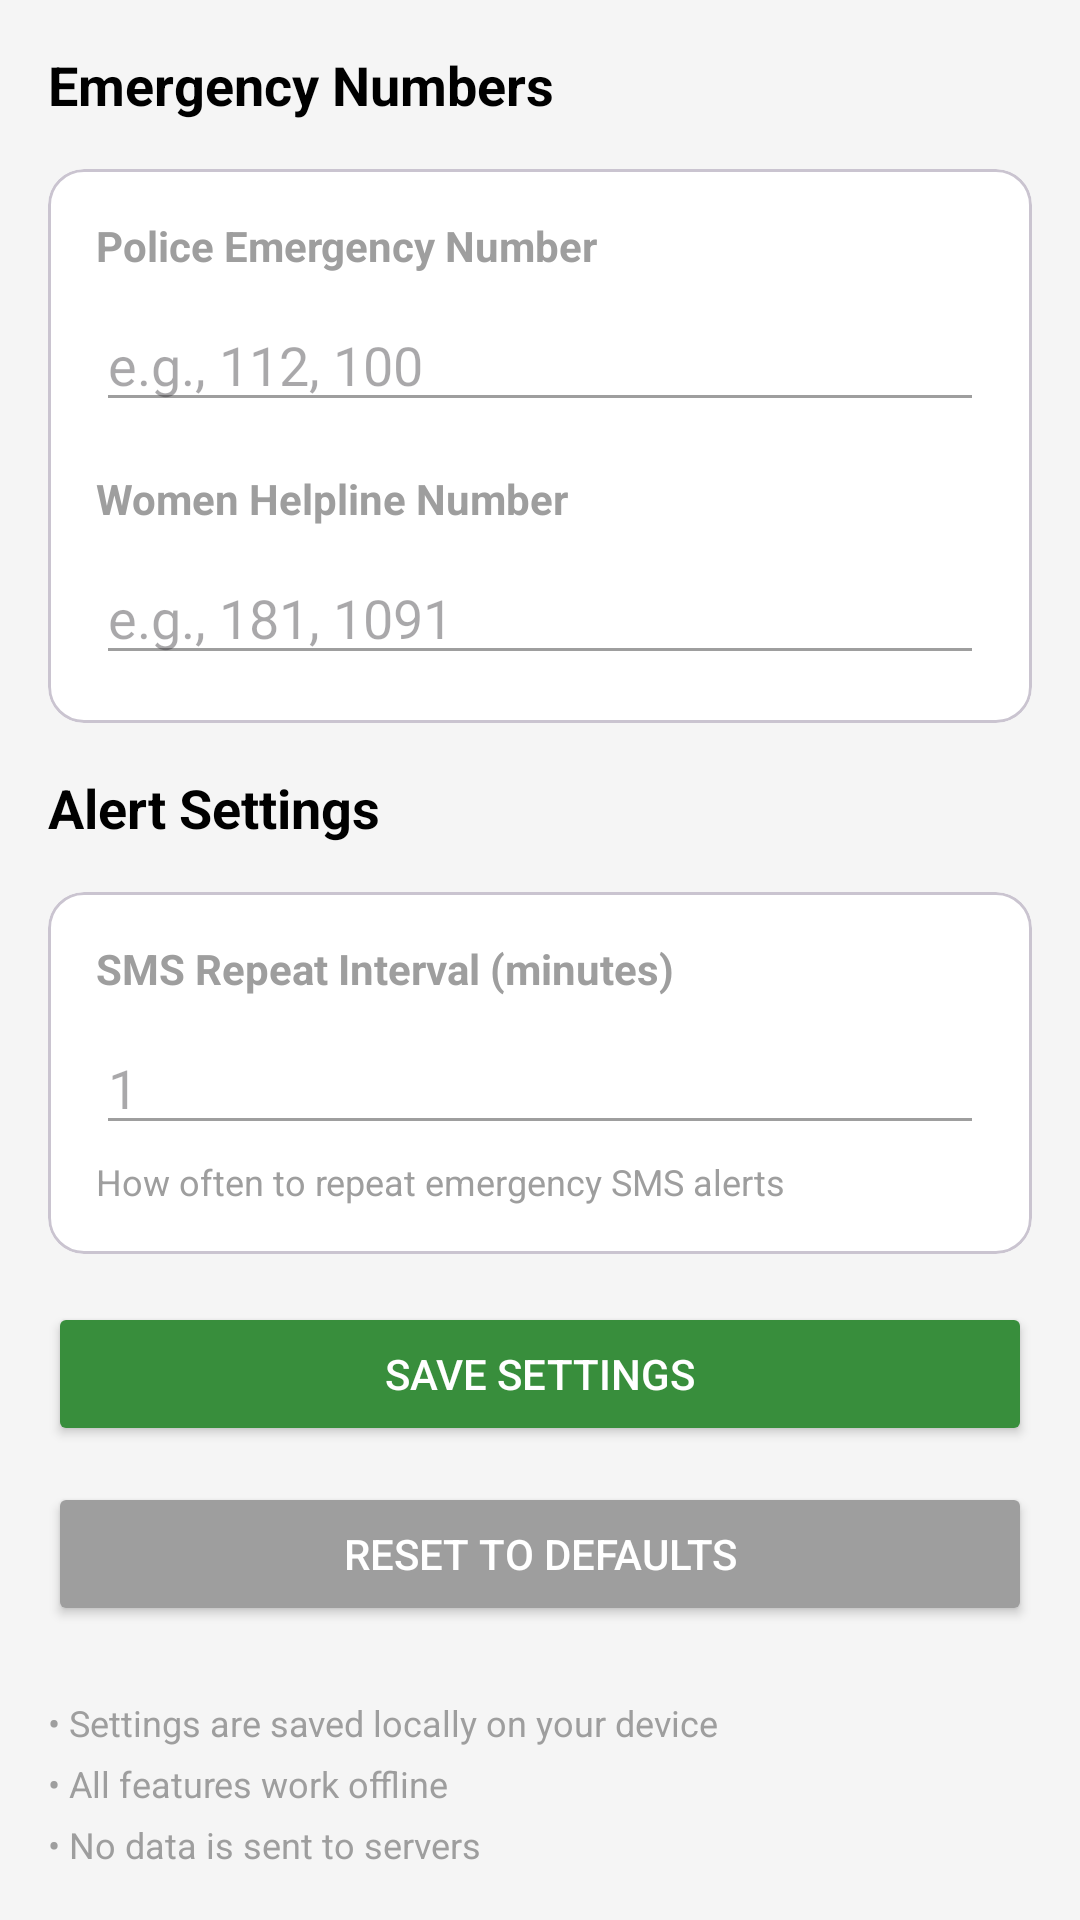

Write the Android layout XML for this screen, with the resource values it uses.
<!-- AndroidManifest.xml: application theme Theme.WomenSafetyApp -->
<!-- res/layout/activity_settings.xml -->
<?xml version="1.0" encoding="utf-8"?>
<ScrollView xmlns:android="http://schemas.android.com/apk/res/android"
    android:layout_width="match_parent"
    android:layout_height="match_parent"
    android:background="@color/grey_light"
    android:fillViewport="true">

    <LinearLayout
        android:layout_width="match_parent"
        android:layout_height="wrap_content"
        android:orientation="vertical"
        android:padding="16dp">

        
        <TextView
            android:layout_width="wrap_content"
            android:layout_height="wrap_content"
            android:text="Emergency Numbers"
            android:textSize="18sp"
            android:textStyle="bold"
            android:textColor="@color/black"
            android:layout_marginBottom="16dp" />

        <com.google.android.material.card.MaterialCardView
            android:layout_width="match_parent"
            android:layout_height="wrap_content"
            android:layout_marginBottom="16dp">

            <LinearLayout
                android:layout_width="match_parent"
                android:layout_height="wrap_content"
                android:orientation="vertical"
                android:padding="16dp">

                <TextView
                    android:layout_width="wrap_content"
                    android:layout_height="wrap_content"
                    android:text="Police Emergency Number"
                    android:textSize="14sp"
                    android:textColor="@color/grey_secondary"
                    android:textStyle="bold" />

                <EditText
                    android:id="@+id/etPoliceNumber"
                    android:layout_width="match_parent"
                    android:layout_height="wrap_content"
                    android:layout_marginTop="8dp"
                    android:hint="e.g., 112, 100"
                    android:inputType="phone" />

                <TextView
                    android:layout_width="wrap_content"
                    android:layout_height="wrap_content"
                    android:text="Women Helpline Number"
                    android:textSize="14sp"
                    android:textColor="@color/grey_secondary"
                    android:textStyle="bold"
                    android:layout_marginTop="16dp" />

                <EditText
                    android:id="@+id/etWomenHelpline"
                    android:layout_width="match_parent"
                    android:layout_height="wrap_content"
                    android:layout_marginTop="8dp"
                    android:hint="e.g., 181, 1091"
                    android:inputType="phone" />

            </LinearLayout>

        </com.google.android.material.card.MaterialCardView>

        
        <TextView
            android:layout_width="wrap_content"
            android:layout_height="wrap_content"
            android:text="Alert Settings"
            android:textSize="18sp"
            android:textStyle="bold"
            android:textColor="@color/black"
            android:layout_marginBottom="16dp" />

        <com.google.android.material.card.MaterialCardView
            android:layout_width="match_parent"
            android:layout_height="wrap_content"
            android:layout_marginBottom="16dp">

            <LinearLayout
                android:layout_width="match_parent"
                android:layout_height="wrap_content"
                android:orientation="vertical"
                android:padding="16dp">

                <TextView
                    android:layout_width="wrap_content"
                    android:layout_height="wrap_content"
                    android:text="SMS Repeat Interval (minutes)"
                    android:textSize="14sp"
                    android:textColor="@color/grey_secondary"
                    android:textStyle="bold" />

                <EditText
                    android:id="@+id/etSmsInterval"
                    android:layout_width="match_parent"
                    android:layout_height="wrap_content"
                    android:layout_marginTop="8dp"
                    android:hint="1"
                    android:inputType="number" />

                <TextView
                    android:layout_width="wrap_content"
                    android:layout_height="wrap_content"
                    android:text="How often to repeat emergency SMS alerts"
                    android:textSize="12sp"
                    android:textColor="@color/grey_secondary"
                    android:layout_marginTop="4dp" />

            </LinearLayout>

        </com.google.android.material.card.MaterialCardView>

        
        <Button
            android:id="@+id/btnSaveSettings"
            android:layout_width="match_parent"
            android:layout_height="wrap_content"
            android:text="Save Settings"
            android:textColor="@color/white"
            android:backgroundTint="@color/green_success"
            android:layout_marginBottom="12dp" />

        <Button
            android:id="@+id/btnResetDefaults"
            android:layout_width="match_parent"
            android:layout_height="wrap_content"
            android:text="Reset to Defaults"
            android:textColor="@color/white"
            android:backgroundTint="@color/grey_secondary" />

        
        <TextView
            android:layout_width="wrap_content"
            android:layout_height="wrap_content"
            android:text="• Settings are saved locally on your device"
            android:textSize="12sp"
            android:textColor="@color/grey_secondary"
            android:layout_marginTop="24dp" />

        <TextView
            android:layout_width="wrap_content"
            android:layout_height="wrap_content"
            android:text="• All features work offline"
            android:textSize="12sp"
            android:textColor="@color/grey_secondary"
            android:layout_marginTop="4dp" />

        <TextView
            android:layout_width="wrap_content"
            android:layout_height="wrap_content"
            android:text="• No data is sent to servers"
            android:textSize="12sp"
            android:textColor="@color/grey_secondary"
            android:layout_marginTop="4dp" />

    </LinearLayout>

</ScrollView>
<!-- resources referenced by this layout -->
<resources>
  <color name="black">#000000</color>
  <color name="green_success">#388E3C</color>
  <color name="grey_light">#F5F5F5</color>
  <color name="grey_secondary">#9E9E9E</color>
  <color name="white">#FFFFFF</color>
  <style name="Theme.WomenSafetyApp" parent="Base.Theme.WomenSafetyApp" />
  <style name="Base.Theme.WomenSafetyApp" parent="Theme.Material3.DayNight">
          
          <item name="colorPrimary">@color/red_primary</item>
          <item name="colorPrimaryDark">@color/red_dark</item>
          <item name="colorPrimaryVariant">@color/red_light</item>
          
          
          <item name="colorSecondary">@color/blue_primary</item>
          <item name="colorSecondaryVariant">@color/blue_dark</item>
          
          
          <item name="android:statusBarColor">@color/red_primary</item>
          
          
          <item name="colorSurface">@color/white</item>
          <item name="colorOnSurface">@color/black</item>
          
          
          <item name="android:textColorPrimary">@color/black</item>
          <item name="android:textColorSecondary">@color/grey_secondary</item>
          
          
          <item name="android:windowAnimationStyle">@style/WindowAnimationTransition</item>
      </style>
  <color name="red_primary">#D32F2F</color>
  <color name="red_dark">#9A0007</color>
  <color name="red_light">#FF6659</color>
  <color name="blue_primary">#1976D2</color>
  <color name="blue_dark">#004BA0</color>
  <style name="WindowAnimationTransition">
          <item name="android:windowEnterAnimation">@android:anim/fade_in</item>
          <item name="android:windowExitAnimation">@android:anim/fade_out</item>
      </style>
</resources>
